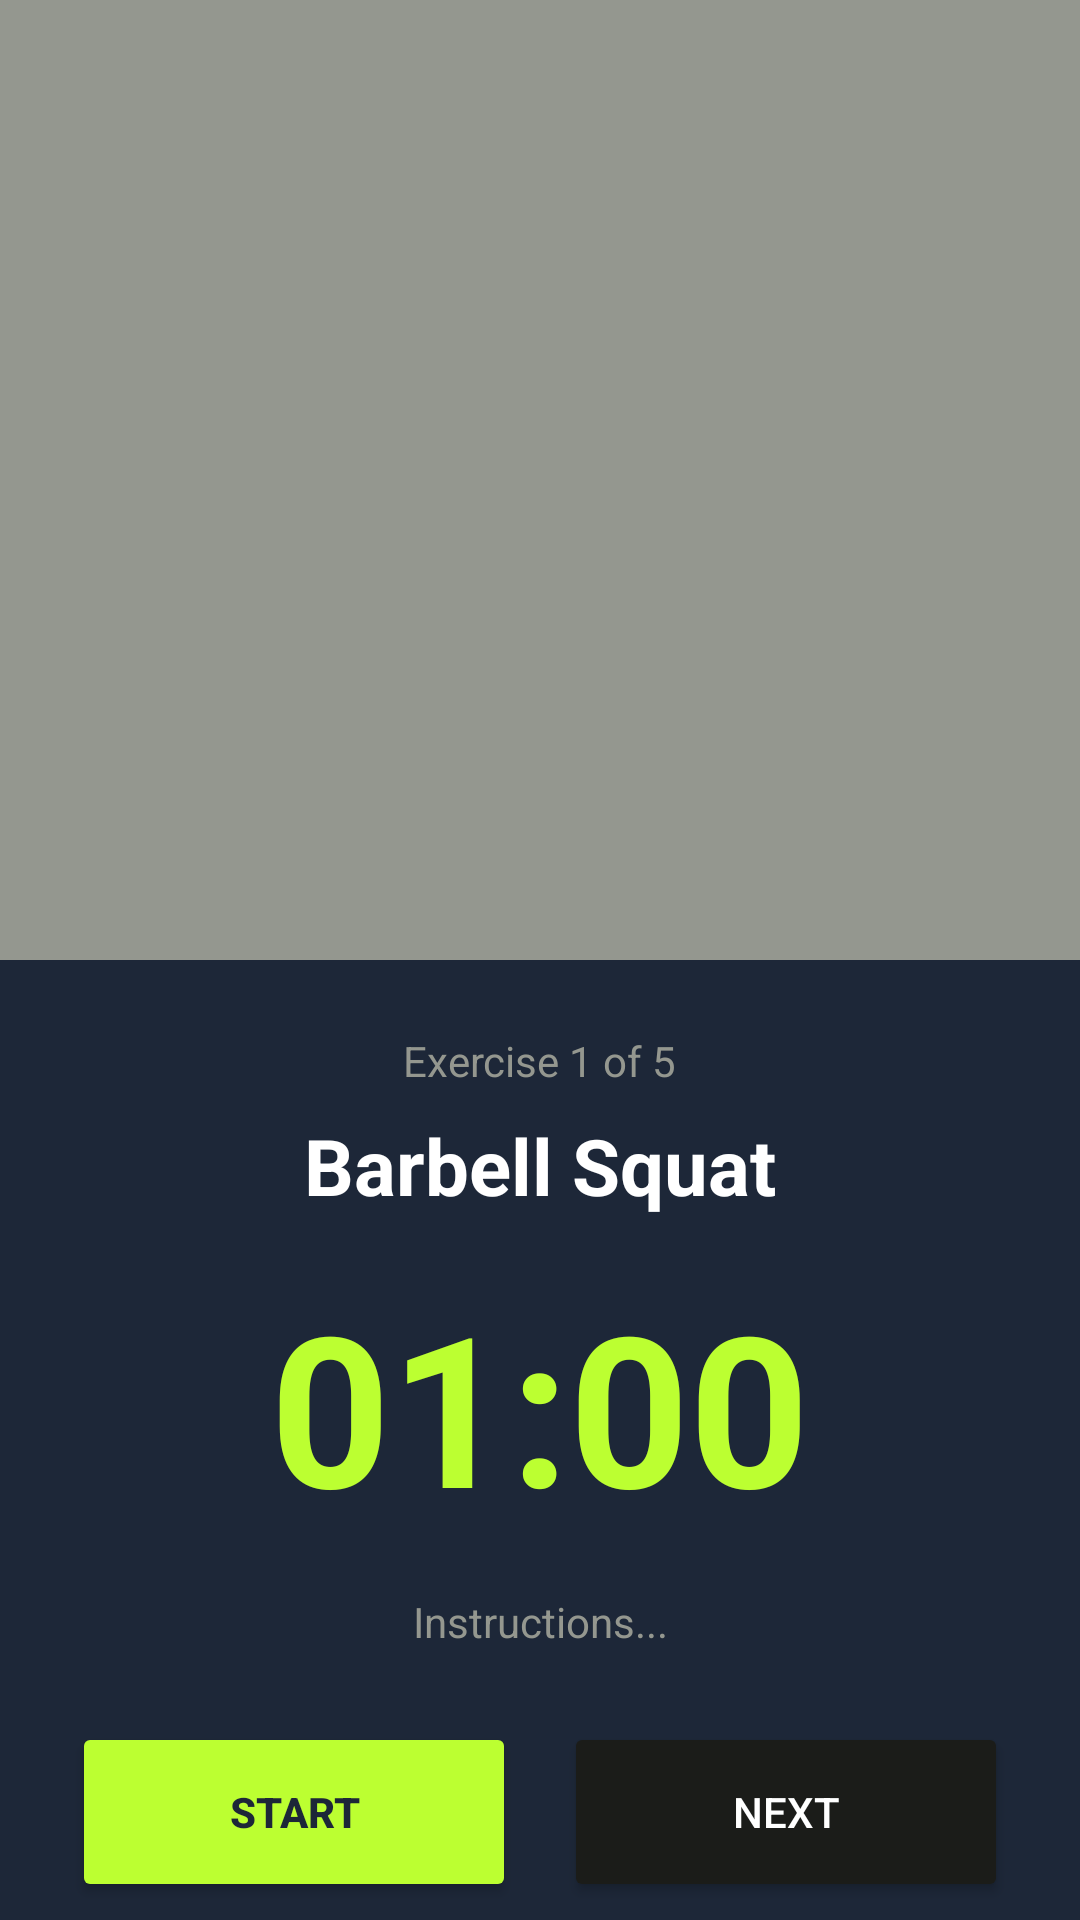

Reconstruct the res/layout file that produces this screen, plus the resources it refers to.
<!-- AndroidManifest.xml: application theme Theme.FitHub -->
<!-- res/layout/activity_workout_session.xml -->
<?xml version="1.0" encoding="utf-8"?>
<LinearLayout xmlns:android="http://schemas.android.com/apk/res/android"
    xmlns:app="http://schemas.android.com/apk/res-auto"
    android:layout_width="match_parent"
    android:layout_height="match_parent"
    android:orientation="vertical"
    android:background="@color/black_primary"
    android:weightSum="2">

    <FrameLayout
        android:layout_width="match_parent"
        android:layout_height="0dp"
        android:layout_weight="1"
        android:background="@color/gray">

        <ImageView
            android:id="@+id/imgExercise"
            android:layout_width="match_parent"
            android:layout_height="match_parent"
            android:src="@drawable/full_body_general_cover"
            android:scaleType="fitCenter" />
    </FrameLayout>

    <androidx.core.widget.NestedScrollView
        android:layout_width="match_parent"
        android:layout_height="0dp"
        android:layout_weight="1"
        android:fillViewport="true">

        <LinearLayout
            android:layout_width="match_parent"
            android:layout_height="wrap_content"
            android:orientation="vertical"
            android:padding="24dp"
            android:gravity="center_horizontal">

            <TextView
                android:id="@+id/tvProgress"
                android:layout_width="wrap_content"
                android:layout_height="wrap_content"
                android:text="Exercise 1 of 5"
                android:textColor="@color/grey_text"
                android:textSize="14sp" />

            <TextView
                android:id="@+id/tvExerciseName"
                android:layout_width="wrap_content"
                android:layout_height="wrap_content"
                android:text="Barbell Squat"
                android:textColor="@color/white"
                android:textSize="26sp"
                android:textStyle="bold"
                android:layout_marginTop="8dp" />

            <TextView
                android:id="@+id/tvTimer"
                android:layout_width="wrap_content"
                android:layout_height="wrap_content"
                android:text="01:00"
                android:textColor="@color/primary"
                android:textSize="70sp"
                android:textStyle="bold"
                android:layout_marginTop="16dp" />

            <TextView
                android:id="@+id/tvInstructions"
                android:layout_width="match_parent"
                android:layout_height="wrap_content"
                android:text="Instructions..."
                android:textColor="@color/grey_text"
                android:textSize="14sp"
                android:gravity="center"
                android:layout_marginTop="16dp" />

            <View
                android:layout_width="match_parent"
                android:layout_height="0dp"
                android:layout_weight="1" />

            <LinearLayout
                android:layout_width="match_parent"
                android:layout_height="wrap_content"
                android:orientation="horizontal"
                android:layout_marginTop="24dp"
                android:weightSum="2">

                <Button
                    android:id="@+id/btnStartPause"
                    android:layout_width="0dp"
                    android:layout_height="60dp"
                    android:layout_weight="1"
                    android:text="Start"
                    android:backgroundTint="@color/primary"
                    android:textColor="@color/black_primary"
                    android:textStyle="bold"
                    android:layout_marginEnd="8dp" />

                <Button
                    android:id="@+id/btnNext"
                    android:layout_width="0dp"
                    android:layout_height="60dp"
                    android:layout_weight="1"
                    android:text="Next"
                    android:backgroundTint="@color/dark_card"
                    android:textColor="@color/white"
                    android:layout_marginStart="8dp" />
            </LinearLayout>

        </LinearLayout>
    </androidx.core.widget.NestedScrollView>

</LinearLayout>
<!-- resources referenced by this layout -->
<resources>
  <color name="black_primary">#1d2738</color>
  <color name="dark_card">#1B1C19</color>
  <color name="gray">#94978F</color>
  <color name="grey_text">#94978F</color>
  <color name="primary">#BCFF31</color>
  <color name="white">#FFFFFF</color>
  <style name="Theme.FitHub" parent="Base.Theme.FitHub">
          <item name="snackbarStyle">@style/Widget.App.Snackbar</item>
          <item name="snackbarButtonStyle">@style/Widget.App.SnackbarButton</item>
      </style>
  <style name="Base.Theme.FitHub" parent="Theme.Material3.DayNight.NoActionBar">
          
          <item name="colorPrimary">@color/primary</item>
          <item name="colorPrimaryVariant">@color/primary</item>
          <item name="colorOnPrimary">@color/black_primary</item>
          
          <item name="colorSecondary">@color/secondary</item>
          <item name="colorSecondaryVariant">@color/red</item>
          <item name="colorOnSecondary">@color/dark_card</item>
  
          
          <item name="android:statusBarColor">?attr/colorPrimaryVariant</item>
  
          
      </style>
  <style name="Widget.App.Snackbar" parent="Widget.Material3.Snackbar">
          <item name="materialThemeOverlay">@style/ThemeOverlay.App.Snackbar</item>
      </style>
  <style name="Widget.App.SnackbarButton" parent="Widget.Material3.Button.TextButton.Snackbar">
          <item name="android:textColor">@color/white</item>
      </style>
  <color name="secondary">#2563EB</color>
  <color name="red">#e83937</color>
  <style name="ThemeOverlay.App.Snackbar" parent="">
          <item name="colorOnSurfaceInverse">@color/black_primary</item>
      </style>
</resources>
